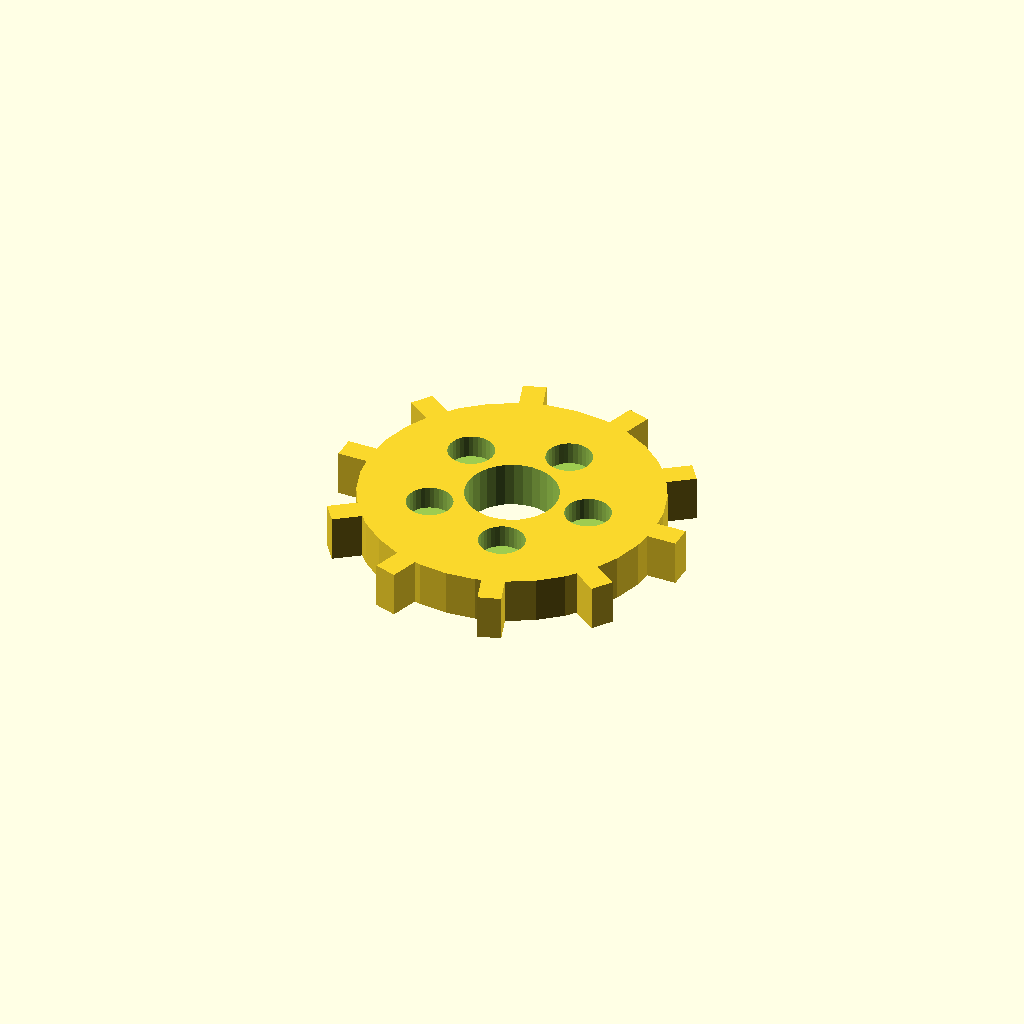
Cell 1: the model at its default parameters.
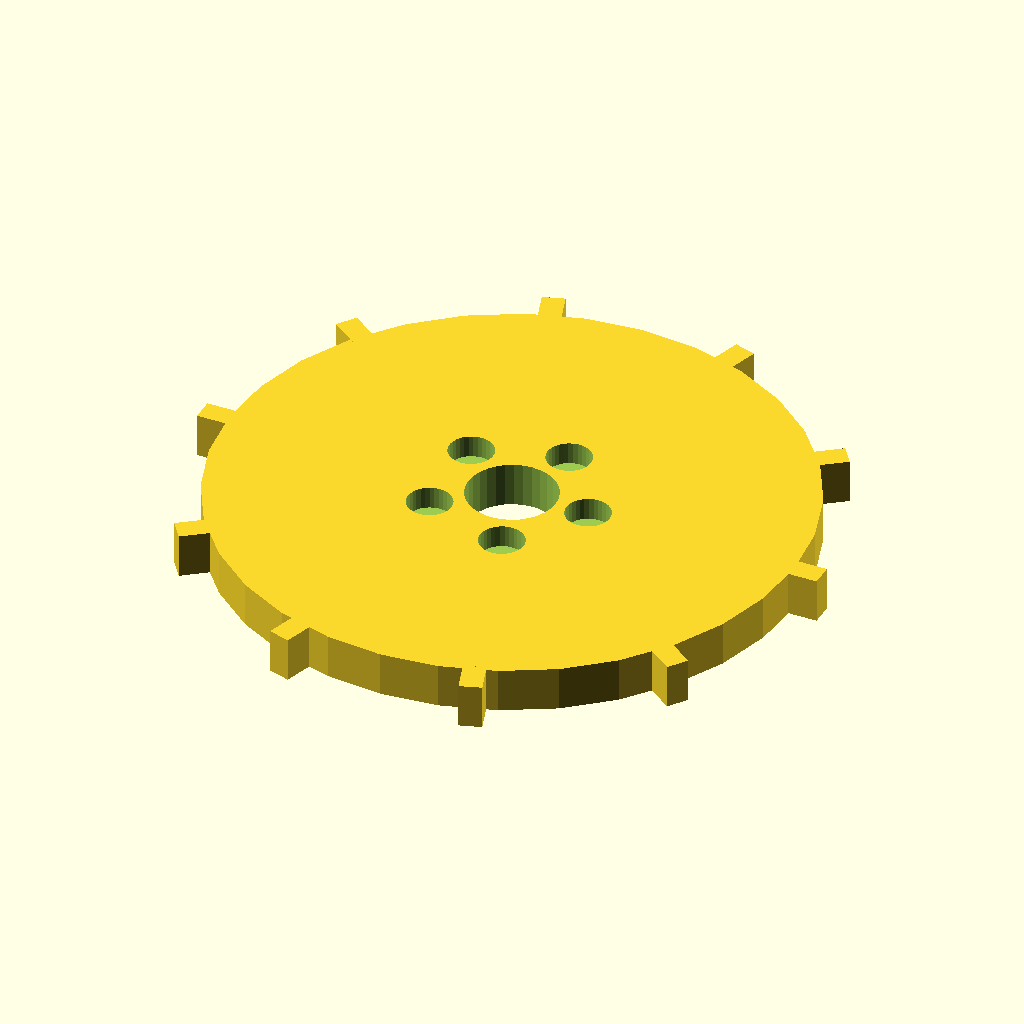
Cell 2: the same model with disc_r = 52.
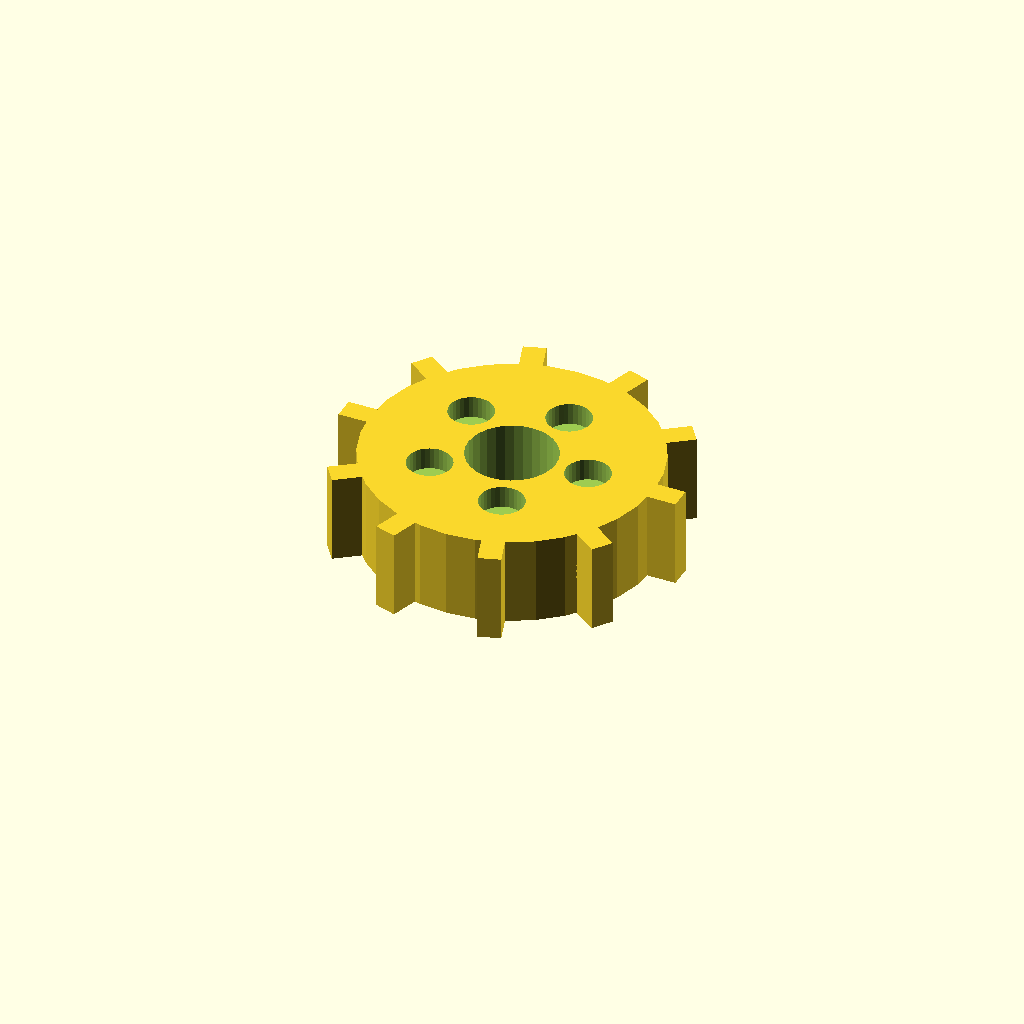
Cell 3: the same model with disc_t = 16.
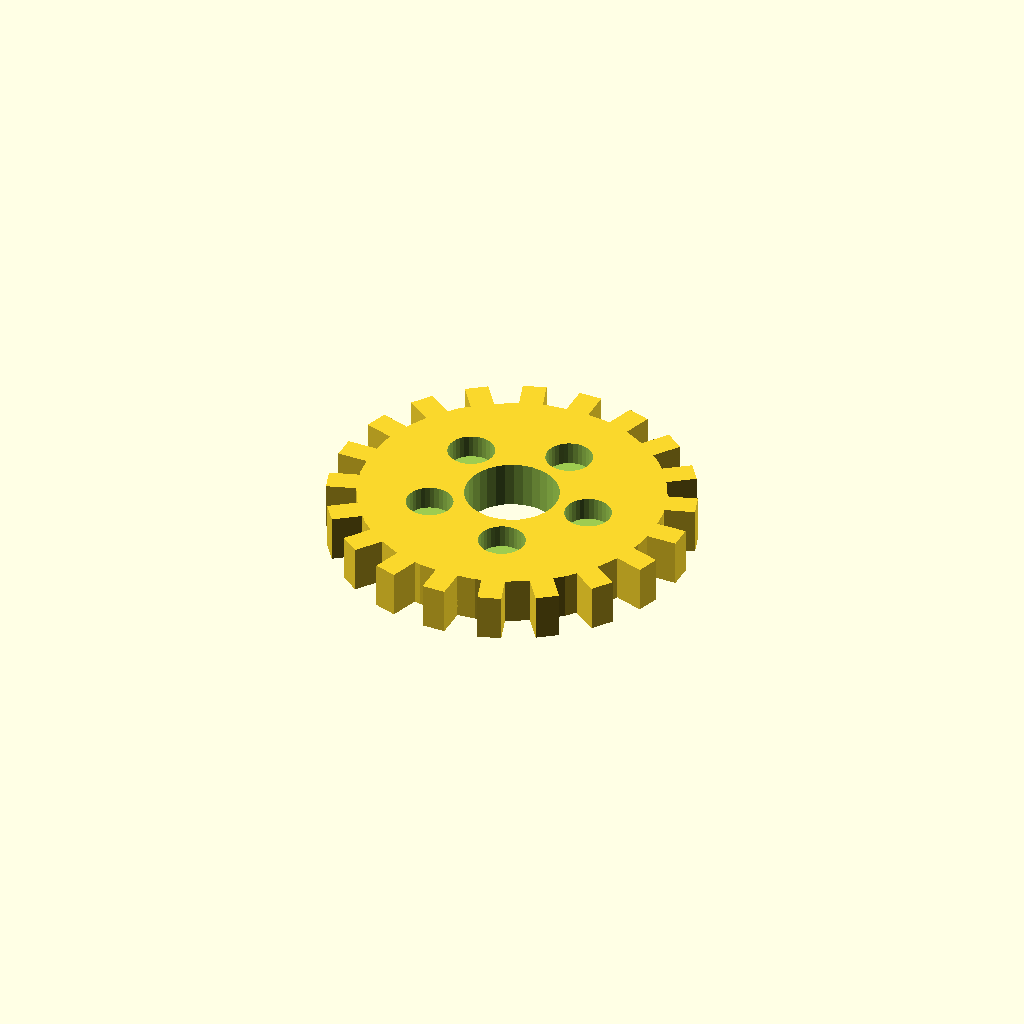
Cell 4: n_teeth = 20 (everything else at default).
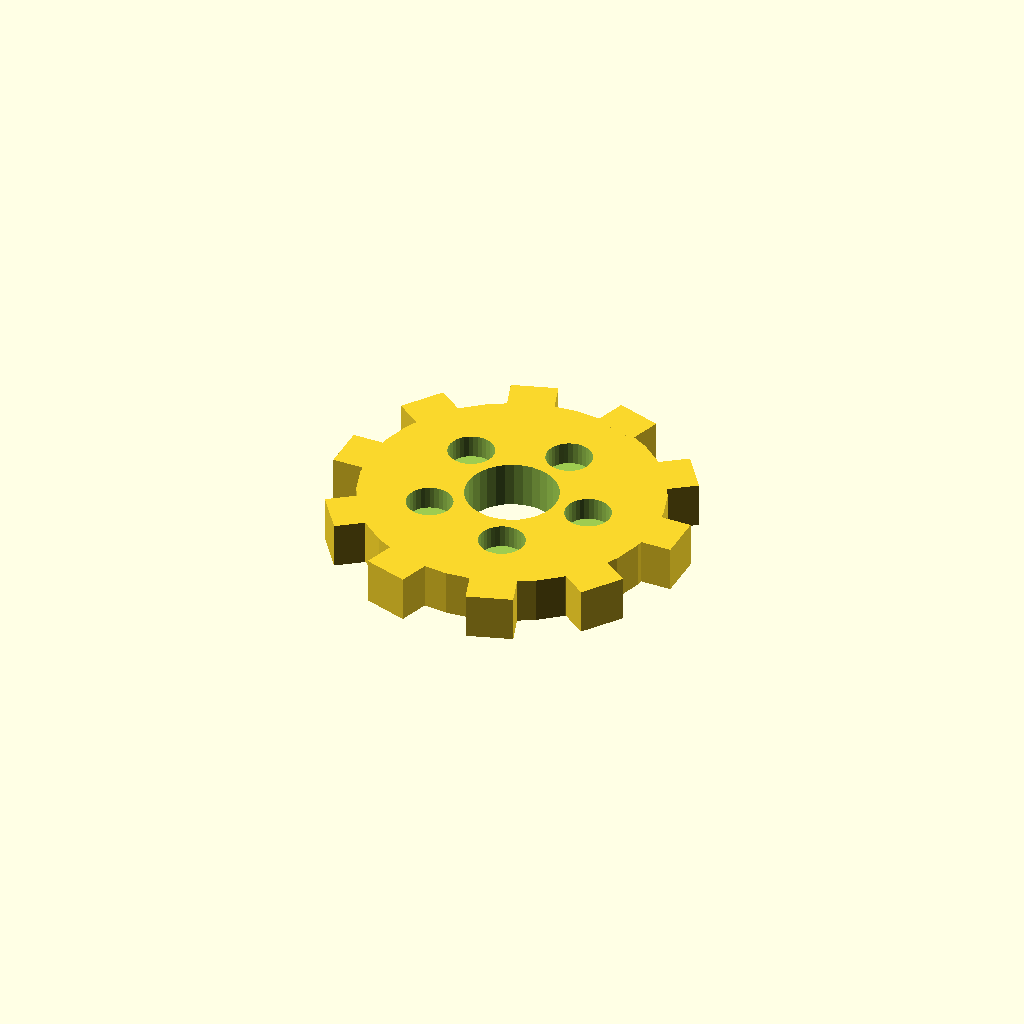
Cell 5: the same model with tooth_w = 8.
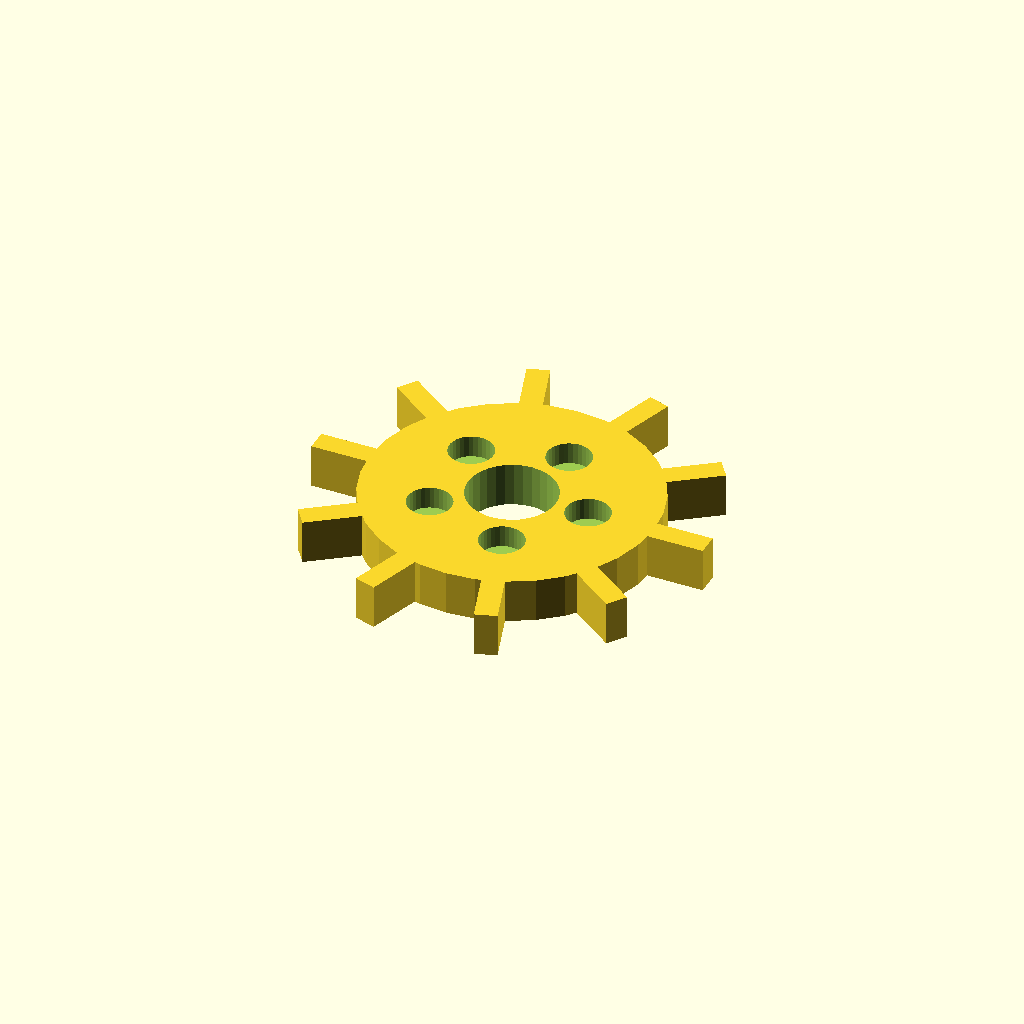
Cell 6: tooth_h = 10 (everything else at default).
One fixed orthographic camera (rotation 55°, 0°, 25°; colour scheme Cornfield) for every cell.
Source of the model, optional_data/data/solid3/spurblank/part_0173.scad:
$fn = 32;

// ----------------------------------------------------------------------
// Spur blank: lightened gear blank
// ----------------------------------------------------------------------

// --- parameters (mm) ---
disc_r = 26;              // blank root radius
disc_t = 8;               // blank thickness
n_teeth = 10;             // stub tooth count
tooth_w = 4;              // tooth width at the root
tooth_h = 5;              // tooth height above the root
bore_r = 8;               // central bore radius
ring_r = 14;              // lightening pocket ring radius
pocket_r = 4;             // lightening pocket radius

out_r = disc_r + tooth_h;  // tip radius
bbox_x = 62.0;  // measured width over the teeth
bbox_y = 60.2;  // measured depth over the teeth

difference() {
union() {
  cylinder(r = disc_r, h = disc_t);
  for (i = [0 : n_teeth - 1])
    rotate([0, 0, i * 360 / n_teeth])
      translate([disc_r - 1, -tooth_w / 2, 0])
        cube([tooth_h + 1, tooth_w, disc_t]);
}
  translate([0, 0, -1]) cylinder(r = bore_r, h = disc_t + 2);
  for (i = [0 : 5])
    rotate([0, 0, i * 72])
      translate([ring_r, 0, disc_t - 4])
        cylinder(r = pocket_r, h = 5);
}
Parameter table extracted from the source (name, type, default, range or options):
disc_r: number, default 26
disc_t: number, default 8
n_teeth: number, default 10
tooth_w: number, default 4
tooth_h: number, default 5
bore_r: number, default 8
ring_r: number, default 14
pocket_r: number, default 4
bbox_x: number, default 62
bbox_y: number, default 60.2
